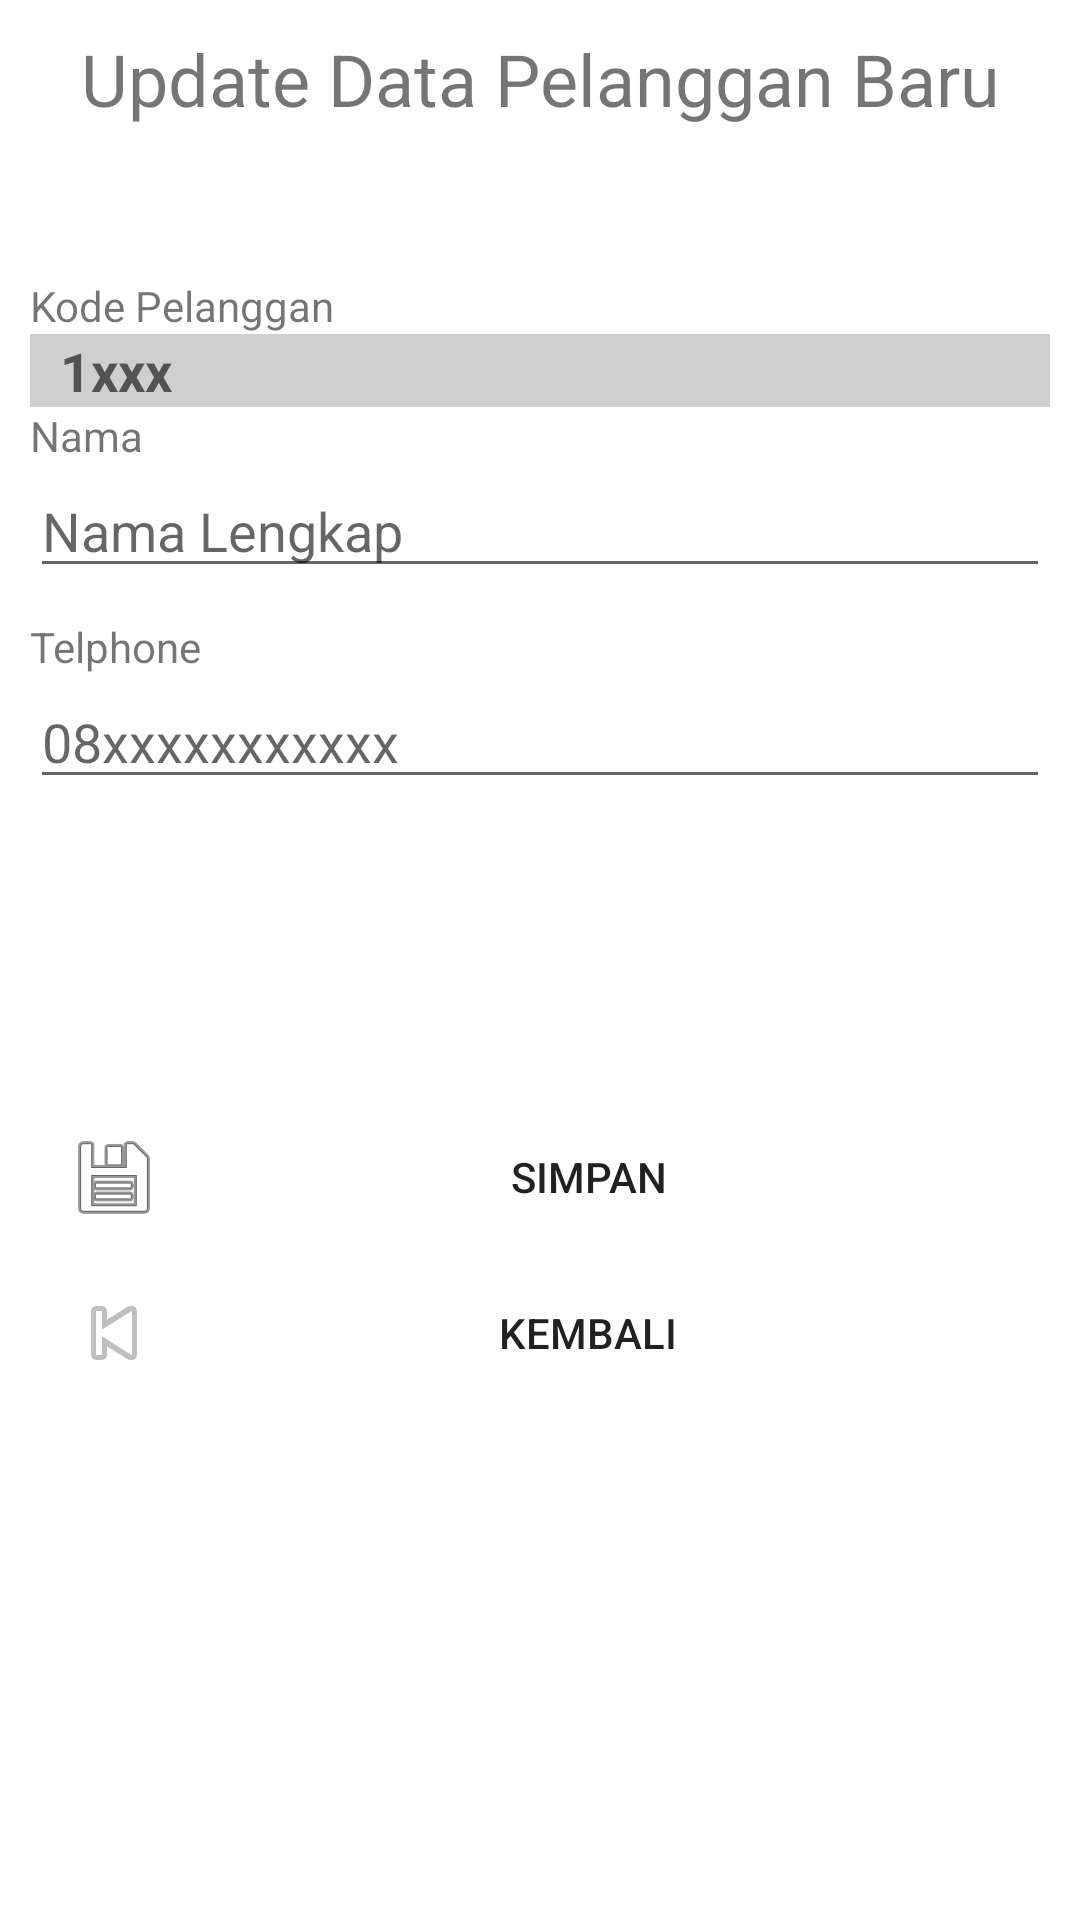

Reconstruct the res/layout file that produces this screen, plus the resources it refers to.
<!-- AndroidManifest.xml: application theme Theme.SqlitePenjualan -->
<!-- res/layout/activity_update_pelanggan.xml -->
<?xml version="1.0" encoding="utf-8"?>
<ScrollView xmlns:android="http://schemas.android.com/apk/res/android"
xmlns:app="http://schemas.android.com/apk/res-auto"
xmlns:tools="http://schemas.android.com/tools"
android:layout_width="match_parent"
android:layout_height="match_parent"
android:padding="10dp"
tools:context=".activity.pelanggan.UpdatePelanggan">

<LinearLayout
    android:layout_width="match_parent"
    android:layout_height="match_parent"
    android:orientation="vertical">
    <TextView
        android:id="@+id/textView14"
        android:layout_width="match_parent"
        android:layout_height="wrap_content"
        android:paddingBottom="50dp"
        android:text="Update Data Pelanggan Baru"
        android:textAlignment="center"
        android:textSize="24sp" />
    <TextView
        android:id="@+id/textView1"
        android:layout_width="wrap_content"
        android:layout_height="wrap_content"
        android:text="Kode Pelanggan" />
    <EditText
        android:id="@+id/et_kdPelanggan_update"
        android:layout_width="match_parent"
        android:layout_height="wrap_content"
        android:paddingStart="10dp"
        android:textStyle="bold"
        android:background="#CFCFCF"
        android:focusable="false"
        android:cursorVisible="false"
        android:hint="1xxx"
        android:maxLength="4">
    </EditText>
    <TextView
        android:id="@+id/textView2"
        android:layout_width="wrap_content"
        android:layout_height="wrap_content"
        android:text="Nama" />
    <EditText
        android:id="@+id/et_namaPelanggan_update"
        android:layout_width="match_parent"
        android:layout_height="wrap_content"
        android:inputType="text"
        android:hint="Nama Lengkap"
        android:maxLength="20" />

    <TextView
        android:id="@+id/textView4"
        android:layout_width="wrap_content"
        android:layout_height="wrap_content"
        android:layout_marginTop="10dp"
        android:text="Telphone" />
    <EditText
        android:id="@+id/et_telp_pelanggan_update"
        android:layout_width="match_parent"
        android:layout_height="wrap_content"
        android:hint="08xxxxxxxxxxx"
        android:inputType="text"
        android:maxLength="12" />

    <Button
        android:id="@+id/button_save_pelanggan_update"
        style="?android:attr/borderlessButtonStyle"
        android:layout_marginTop="100dp"
        android:layout_width="match_parent"
        android:layout_height="wrap_content"
        android:drawableLeft="@android:drawable/ic_menu_save"
        android:text="Simpan" />
    <Button
        android:id="@+id/button_kembali_pelanggan_update"
        style="?android:attr/borderlessButtonStyle"
        android:layout_width="match_parent"
        android:layout_height="wrap_content"
        android:drawableLeft="@android:drawable/ic_media_previous"
        android:text="Kembali" />

</LinearLayout>
</ScrollView>
<!-- resources referenced by this layout -->
<resources>
  <style name="Theme.SqlitePenjualan" parent="Theme.MaterialComponents.DayNight.NoActionBar">
          
          <item name="colorPrimary">#FF9800</item>
          <item name="colorPrimaryVariant">#FF9800</item>
          <item name="colorOnPrimary">@color/white</item>
          
          <item name="colorSecondary">@color/teal_200</item>
          <item name="colorSecondaryVariant">@color/teal_700</item>
          <item name="colorOnSecondary">@color/black</item>
          
          <item name="android:statusBarColor" tools:targetApi="l">?attr/colorPrimaryVariant</item>
          
      </style>
  <!-- not gathered from this repository: default colours our renderer supplied (Android Studio template values) -->
  <color name="teal_200">#FF03DAC5</color>
  <color name="teal_700">#FF018786</color>
  <color name="black">#FF000000</color>
  <color name="white">#FFFFFFFF</color>
</resources>
